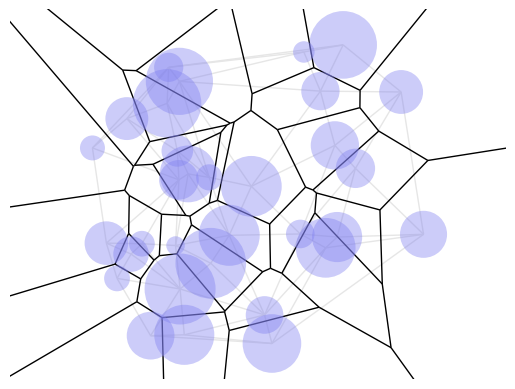

This figure's Python source:
"""
https://gist.github.com/marmakoide/45d5389252683ae09c2df49d0548a627

MIT License

[redacted]

Permission is hereby granted, free of charge, to any person obtaining a copy of this software and associated
documentation files (the "Software"), to deal in the Software without restriction, including without limitation
the rights to use, copy, modify, merge, publish, distribute, sublicense, and/or sell copies of the Software,
and to permit persons to whom the Software is furnished to do so, subject to the following conditions:

The above copyright notice and this permission notice shall be included in all copies or substantial portions
of the Software.

THE SOFTWARE IS PROVIDED "AS IS", WITHOUT WARRANTY OF ANY KIND, EXPRESS OR IMPLIED, INCLUDING BUT NOT LIMITED
TO THE WARRANTIES OF MERCHANTABILITY, FITNESS FOR A PARTICULAR PURPOSE AND NONINFRINGEMENT. IN NO EVENT SHALL
THE AUTHORS OR COPYRIGHT HOLDERS BE LIABLE FOR ANY CLAIM, DAMAGES OR OTHER LIABILITY, WHETHER IN AN ACTION OF
CONTRACT, TORT OR OTHERWISE, ARISING FROM, OUT OF OR IN CONNECTION WITH THE SOFTWARE OR THE USE OR OTHER DEALINGS
IN THE SOFTWARE.
"""

import itertools
from typing import Literal, cast

import numpy as np
from matplotlib import pyplot as plot
from matplotlib.collections import LineCollection
from numpy.typing import ArrayLike, NDArray
from scipy.spatial import ConvexHull

# --- Misc. geometry code -----------------------------------------------------

"""
Pick N points uniformly from the unit disc
This sampling algorithm does not use rejection sampling.
"""


def disc_uniform_pick(N: int) -> NDArray:
    """単位円内のランダムな点を取得

    Args:
        N (int): 点数

    Returns:
        np.ndarray (N, 2): 単位円内の(x, y)座標
    """
    angle: ArrayLike = (2 * np.pi) * np.random.random(N)  # N個のランダムな角度
    out: NDArray = np.stack([np.cos(angle), np.sin(angle)], axis=1)  # angle に対応する単位円上の(x, y)
    out *= np.sqrt(np.random.random(N))[:, None]  # 単位円状の点をランダムに単位円内に配置

    assert out.shape == (N, 2)
    return out


def norm2(X: ArrayLike) -> np.float64:
    """ベクトル X の L2 ノルム"""
    return np.sqrt(np.sum(X**2))


def normalized(X: ArrayLike) -> ArrayLike:
    """ベクトル X を単位ベクトル化"""
    return X / norm2(X)


# --- Delaunay triangulation --------------------------------------------------


def get_triangle_normal(A: ArrayLike, B: ArrayLike, C: ArrayLike) -> ArrayLike:
    assert len(A) == len(B) == len(C) == 3

    v = normalized(np.cross(A, B) + np.cross(B, C) + np.cross(C, A))
    assert len(v) == 3
    return v


def get_power_circumcenter(A: ArrayLike, B: ArrayLike, C: ArrayLike) -> ArrayLike:
    assert len(A) == len(B) == len(C) == 3

    N = get_triangle_normal(A, B, C)
    v: ArrayLike = (-0.5 / N[2]) * N[:2]
    assert len(v) == 2
    return v


def is_ccw_triangle(A: ArrayLike, B: ArrayLike, C: ArrayLike) -> bool:
    assert len(A) == len(B) == len(C) == 2

    M = np.concatenate([np.stack([A, B, C]), np.ones((3, 1))], axis=1)
    return np.linalg.det(M) > 0


def get_power_triangulation(S: NDArray, R: ArrayLike) -> tuple[tuple[tuple[int, int, int]], np.ndarray]:
    assert S.shape == (len(R), 2)

    # Compute the lifted weighted points
    S_norm: ArrayLike = np.sum(S**2, axis=1) - R**2
    S_lifted: NDArray = np.concatenate([S, S_norm[:, None]], axis=1)

    assert len(S_norm) == len(R)
    assert S_lifted.shape == (len(R), 3)

    # Special case for 3 points
    if S.shape[0] == 3:
        if is_ccw_triangle(S[0], S[1], S[2]):
            return [[0, 1, 2]], np.array([get_power_circumcenter(*S_lifted)])
        else:
            return [[0, 2, 1]], np.array([get_power_circumcenter(*S_lifted)])

    # Compute the convex hull of the lifted weighted points
    hull = ConvexHull(S_lifted)

    # Extract the Delaunay triangulation from the lower hull
    tri_list: tuple[tuple[int, int, int]] = tuple(
        (a, b, c) if is_ccw_triangle(S[a], S[b], S[c]) else (a, c, b)
        for (a, b, c), eq in zip(hull.simplices, hull.equations)
        if eq[2] <= 0
    )

    # Compute the Voronoi points
    V: NDArray = np.array([get_power_circumcenter(*S_lifted[list(tri)]) for tri in tri_list])

    # Job done
    assert V.shape == (len(tri_list), 2)
    return tri_list, V


# --- Compute Voronoi cells ---------------------------------------------------

"""
Compute the segments and half-lines that delimits each Voronoi cell
* The segments are oriented so that they are in CCW order
* Each cell is a list of (i, j), (A, U, tmin, tmax) where
    * i, j are the indices of two ends of the segment. Segments end points are
    the circumcenters. If i or j is set to None, then it's an infinite end
    * A is the origin of the segment
    * U is the direction of the segment, as a unit vector
    * tmin is the parameter for the left end of the segment. Can be -1, for minus infinity
    * tmax is the parameter for the right end of the segment. Can be -1, for infinity
    * Therefore, the endpoints are [A + tmin * U, A + tmax * U]

各ボロノイセルを区切るセグメントとハーフラインを計算します。
* セグメントはCCW（反時計回り）の順序であるように向き付けられています。
* 各セルは (i, j), (A, U, tmin, tmax) のリストで構成されます。ここで
    * i, j はセグメントの2つの端点のインデックスです。セグメントの端点は外接円の中心です。
    i または j が None に設定されている場合、それは無限の端点です。
    * A はセグメントの原点です。
    * U はセグメントの方向で、単位ベクトルとして表現されます。
    * tmin はセグメントの左端のパラメータです。マイナス無限大の場合、-1 になります。
    * tmax はセグメントの右端のパラメータです。無限大の場合、-1 になります。
    * したがって、端点は [A + tmin * U, A + tmax * U] です。
"""

VOR_DATA_TYPE = list[tuple[tuple[int, int], tuple[ArrayLike, ArrayLike, Literal[0] | None, float | Literal[0] | None]]]


def get_voronoi_cells(S: NDArray, V: NDArray, tri_list: tuple[tuple[int, int, int]]) -> dict[int, VOR_DATA_TYPE]:
    assert S.shape[1] == 2
    assert V.shape == (len(tri_list), 2)

    # Keep track of which circles are included in the triangulation
    vertices_set = frozenset(itertools.chain(*tri_list))
    assert len(vertices_set) <= S.shape[0]

    # Keep track of which edge separate which triangles
    edge_map: dict[tuple[int, int], list[int]] = {}
    for i, tri in enumerate(tri_list):
        for edge in itertools.combinations(tri, 2):
            edge = cast(tuple[int, int], tuple(sorted(edge)))
            if edge in edge_map:
                edge_map[edge].append(i)
            else:
                edge_map[edge] = [i]

    # For each triangle
    voronoi_cell_map: dict[int, VOR_DATA_TYPE] = {i: [] for i in vertices_set}

    for i, (a, b, c) in enumerate(tri_list):
        # For each edge of the triangle
        for u, v, w in ((a, b, c), (b, c, a), (c, a, b)):
            # Finite Voronoi edge
            edge = cast(tuple[int, int], tuple(sorted((u, v))))
            if len(edge_map[edge]) == 2:
                j, k = edge_map[edge]
                if k == i:
                    j, k = k, j

                # Compute the segment parameters
                U: ArrayLike = V[k] - V[j]
                assert len(U) == 2
                U_norm = norm2(U)

                # Add the segment
                voronoi_cell_map[u].append(((j, k), (V[j], U / U_norm, 0, U_norm)))
            else:
                # Infinite Voronoi edge
                # Compute the segment parameters
                A: ArrayLike = S[u]
                B: ArrayLike = S[v]
                C: ArrayLike = S[w]
                D: ArrayLike = V[i]
                assert len(A) == len(B) == len(C) == len(D) == 2
                U = normalized(B - A)
                I_: ArrayLike = A + np.dot(D - A, U) * U
                W = normalized(I_ - D)
                assert len(U) == len(I_) == len(W) == 2
                if np.dot(W, I_ - C) < 0:
                    W = -W

                # Add the segment
                voronoi_cell_map[u].append(((edge_map[edge][0], -1), (D, W, 0, None)))
                voronoi_cell_map[v].append(((-1, edge_map[edge][0]), (D, -W, None, 0)))

    # Order the segments
    def order_segment_list(segment_list: VOR_DATA_TYPE) -> VOR_DATA_TYPE:
        # Pick the first element
        first = min((seg[0][0], i) for i, seg in enumerate(segment_list))[1]

        # In-place ordering
        segment_list[0], segment_list[first] = segment_list[first], segment_list[0]
        for i in range(len(segment_list) - 1):
            for j in range(i + 1, len(segment_list)):
                if segment_list[i][0][1] == segment_list[j][0][0]:
                    segment_list[i + 1], segment_list[j] = segment_list[j], segment_list[i + 1]
                    break

        # Job done
        return segment_list

    # Job done
    return {i: order_segment_list(segment_list) for i, segment_list in voronoi_cell_map.items()}


# --- Plot all the things -----------------------------------------------------


def display(S, R, tri_list, voronoi_cell_map):
    # Setup
    fig, ax = plot.subplots()
    plot.axis("equal")
    plot.axis("off")

    # Set min/max display size, as Matplotlib does it wrong
    min_corner = np.amin(S, axis=0) - np.max(R)
    max_corner = np.amax(S, axis=0) + np.max(R)
    plot.xlim((min_corner[0], max_corner[0]))
    plot.ylim((min_corner[1], max_corner[1]))

    # Plot the samples
    for Si, Ri in zip(S, R):
        ax.add_artist(plot.Circle(Si, Ri, fill=True, alpha=0.4, lw=0.0, color="#8080f0", zorder=1))

    # Plot the power triangulation
    edge_set = frozenset(tuple(sorted(edge)) for tri in tri_list for edge in itertools.combinations(tri, 2))
    line_list = LineCollection([(S[i], S[j]) for i, j in edge_set], lw=1.0, colors=".9")
    line_list.set_zorder(0)
    ax.add_collection(line_list)

    # Plot the Voronoi cells
    edge_map = {}
    for segment_list in voronoi_cell_map.values():
        for edge, (A, U, tmin, tmax) in segment_list:
            edge = tuple(sorted(edge))
            if edge not in edge_map:
                if tmax is None:
                    tmax = 10
                if tmin is None:
                    tmin = -10

                edge_map[edge] = (A + tmin * U, A + tmax * U)

    line_list = LineCollection(edge_map.values(), lw=1.0, colors="k")
    line_list.set_zorder(0)
    ax.add_collection(line_list)

    # Job done
    plot.show()


# --- Main entry point --------------------------------------------------------


def main():
    # Generate samples, S contains circles center, R contains circles radius
    sample_count = 32
    while True:
        S: NDArray = 5 * disc_uniform_pick(sample_count)  # 指定半径の円内に sample_count の母点をサンプリング
        R: ArrayLike = 0.8 * np.random.random(sample_count) + 0.2  # 各母点の強度(円の半径)を設定

        assert S.shape == (sample_count, 2)
        assert len(R) == sample_count

        # Compute the power triangulation of the circles
        tri_list, V = get_power_triangulation(S, R)

        assert V.shape == (len(tri_list), 2)

        # Compute the Voronoi cells
        voronoi_cell_map = get_voronoi_cells(S, V, tri_list)
        assert len(voronoi_cell_map) <= sample_count  # 各母点の強度次第で領域を持たない母点が生じることがある

        if len(voronoi_cell_map) == sample_count:
            # 全ての母点が領域を持つような初期値にならなかったらやり直す
            break

    # Display the result
    display(S, R, tri_list, voronoi_cell_map)

    return


if __name__ == "__main__":
    main()
